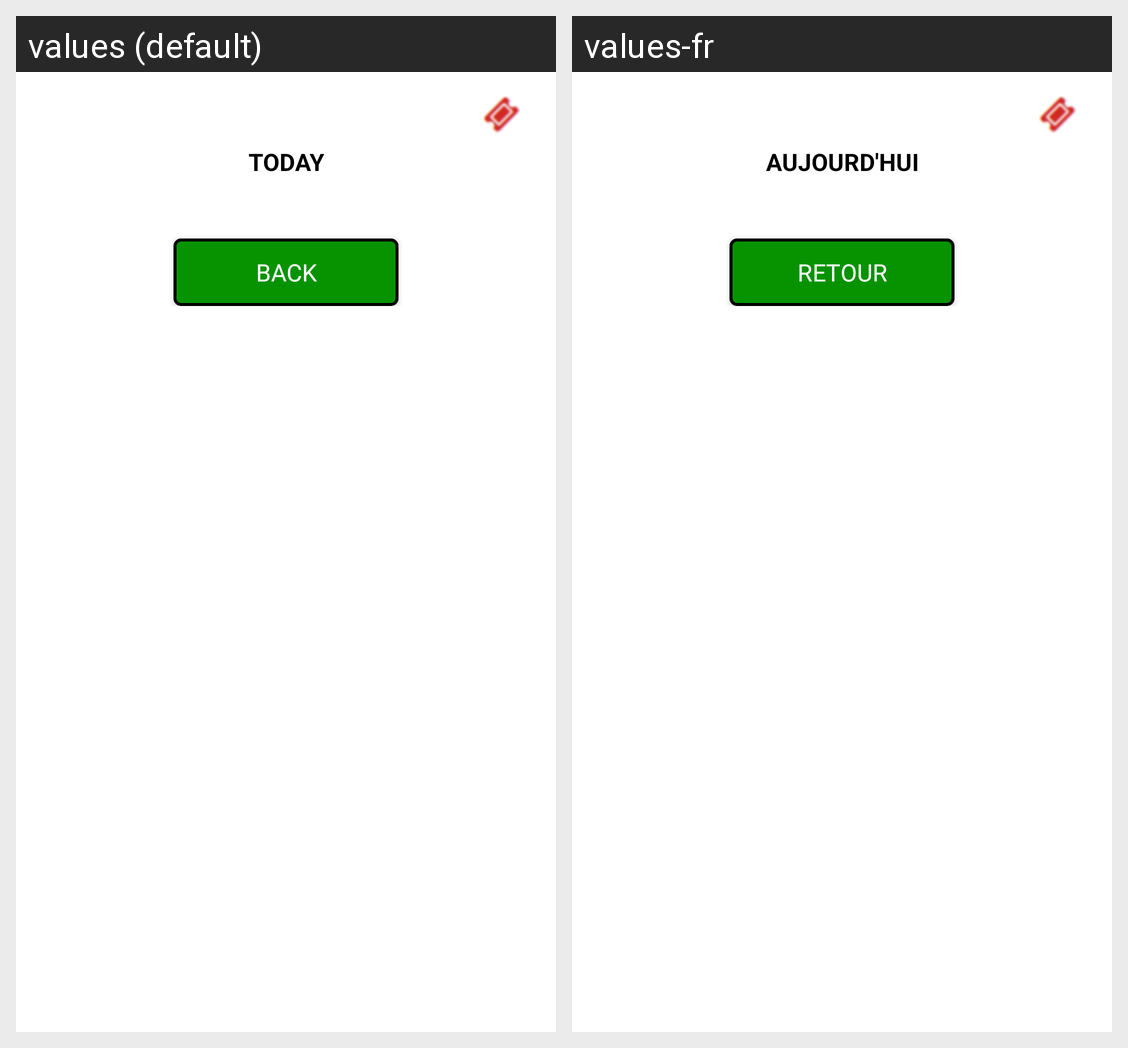

The Android screen above is rendered under two locales of the same app. Produce the string resources it draws, with the default and per-locale values.
Android screen res/layout/fragment_sportbetting_details.xml rendered under 2 locales, left to right: values (default), values-fr. Device: Nexus 5 (rendered at 1080×1920; each locale shown at half size, 540×960, under a caption strip naming it); theme AppTheme.
Strings drawn on this screen, with the default value and each locale's value (text and hints the layout hard-codes, and strings that could not be matched under every locale, appear in the picture but are not listed):

sportbetting_today
  values: Today
  values-fr: AUJOURD'HUI

back_btn
  values: Back
  values-fr: RETOUR
